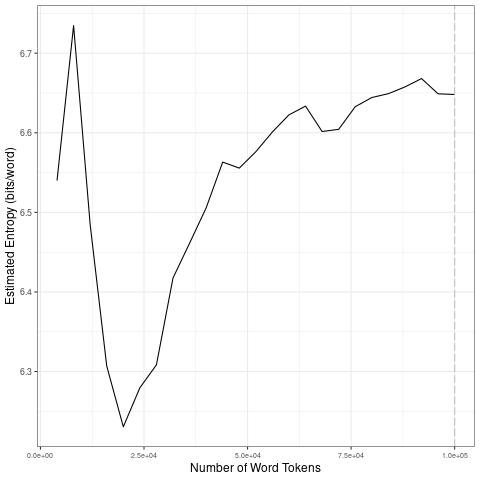

Data behind this chart, as committed beside it:
file, entropy.Corpus.Size, entropy.Entropy, sd.Corpus.Size, sd.SD
data/2021_by_en/2021-05-14_tokens_1-gram…, 4000, 6.54, 20000, 0.1991
data/2021_by_en/2021-05-14_tokens_1-gram…, 8000, 6.735, 40000, 0.09737
data/2021_by_en/2021-05-14_tokens_1-gram…, 12000, 6.485, 60000, 0.02775
data/2021_by_en/2021-05-14_tokens_1-gram…, 16000, 6.307, 80000, 0.01914
data/2021_by_en/2021-05-14_tokens_1-gram…, 20000, 6.231, 1e+05, 0.008596
data/2021_by_en/2021-05-14_tokens_1-gram…, 24000, 6.28, 20000, 0.1991
data/2021_by_en/2021-05-14_tokens_1-gram…, 28000, 6.308, 40000, 0.09737
data/2021_by_en/2021-05-14_tokens_1-gram…, 32000, 6.418, 60000, 0.02775
data/2021_by_en/2021-05-14_tokens_1-gram…, 36000, 6.461, 80000, 0.01914
data/2021_by_en/2021-05-14_tokens_1-gram…, 40000, 6.506, 1e+05, 0.008596
data/2021_by_en/2021-05-14_tokens_1-gram…, 44000, 6.563, 20000, 0.1991
data/2021_by_en/2021-05-14_tokens_1-gram…, 48000, 6.556, 40000, 0.09737
data/2021_by_en/2021-05-14_tokens_1-gram…, 52000, 6.576, 60000, 0.02775
data/2021_by_en/2021-05-14_tokens_1-gram…, 56000, 6.601, 80000, 0.01914
data/2021_by_en/2021-05-14_tokens_1-gram…, 60000, 6.623, 1e+05, 0.008596
data/2021_by_en/2021-05-14_tokens_1-gram…, 64000, 6.633, 20000, 0.1991
data/2021_by_en/2021-05-14_tokens_1-gram…, 68000, 6.602, 40000, 0.09737
data/2021_by_en/2021-05-14_tokens_1-gram…, 72000, 6.604, 60000, 0.02775
data/2021_by_en/2021-05-14_tokens_1-gram…, 76000, 6.633, 80000, 0.01914
data/2021_by_en/2021-05-14_tokens_1-gram…, 80000, 6.644, 1e+05, 0.008596
data/2021_by_en/2021-05-14_tokens_1-gram…, 84000, 6.649, 20000, 0.1991
data/2021_by_en/2021-05-14_tokens_1-gram…, 88000, 6.658, 40000, 0.09737
data/2021_by_en/2021-05-14_tokens_1-gram…, 92000, 6.668, 60000, 0.02775
data/2021_by_en/2021-05-14_tokens_1-gram…, 96000, 6.649, 80000, 0.01914
data/2021_by_en/2021-05-14_tokens_1-gram…, 1e+05, 6.648, 1e+05, 0.008596
